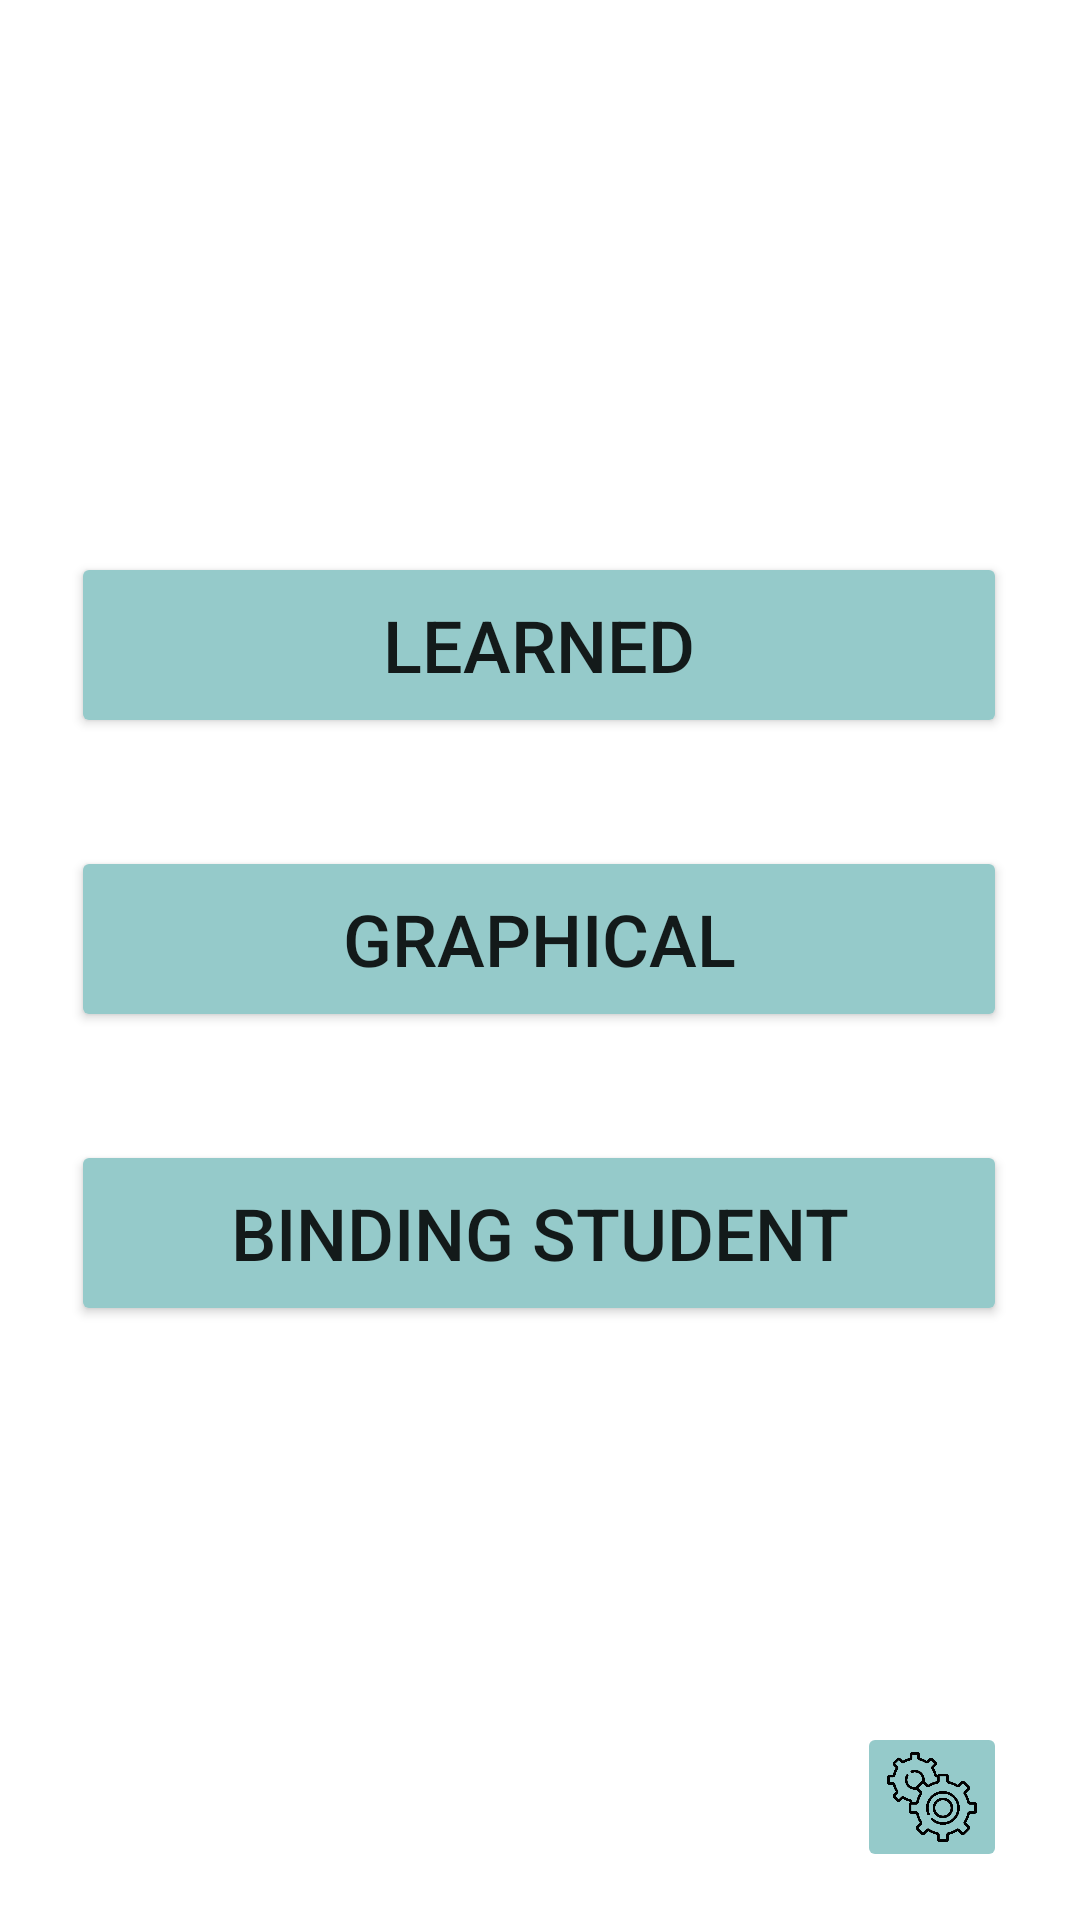

Write the Android layout XML for this screen, with the resource values it uses.
<!-- AndroidManifest.xml: application theme Theme.LearningPlatform -->
<!-- res/layout/activity_parent_home.xml -->
<?xml version="1.0" encoding="utf-8"?>
<androidx.constraintlayout.widget.ConstraintLayout xmlns:android="http://schemas.android.com/apk/res/android"
    xmlns:app="http://schemas.android.com/apk/res-auto"
    xmlns:tools="http://schemas.android.com/tools"
    android:layout_width="match_parent"
    android:layout_height="match_parent"
    tools:context=".HomeActivity">

    <ImageButton
        android:id="@+id/systemBtn"
        android:layout_width="50dp"
        android:layout_height="50dp"
        android:layout_marginBottom="16dp"
        android:backgroundTint="#95CACA"
        android:onClick="System"
        android:scaleType="centerCrop"
        app:layout_constraintBottom_toBottomOf="parent"
        app:layout_constraintEnd_toEndOf="parent"
        app:layout_constraintHorizontal_bias="0.922"
        app:layout_constraintStart_toStartOf="parent"
        app:srcCompat="@drawable/system" />

    <Button
        android:id="@+id/btn_binding"
        android:layout_width="312dp"
        android:layout_height="62dp"
        android:layout_marginTop="36dp"
        android:backgroundTint="?attr/button_color"
        android:onClick="Parent"
        android:text="Binding Student"
        android:textSize="24sp"
        app:layout_constraintEnd_toEndOf="parent"
        app:layout_constraintHorizontal_bias="0.494"
        app:layout_constraintStart_toStartOf="parent"
        app:layout_constraintTop_toBottomOf="@+id/graphical" />

    <Button
        android:id="@+id/learn"
        android:layout_width="312dp"
        android:layout_height="62dp"
        android:layout_marginTop="184dp"
        android:backgroundTint="?attr/button_color"
        android:onClick="learningplatform"
        android:text="learned"
        android:textSize="24sp"
        app:layout_constraintEnd_toEndOf="parent"
        app:layout_constraintHorizontal_bias="0.494"
        app:layout_constraintStart_toStartOf="parent"
        app:layout_constraintTop_toTopOf="parent" />

    <Button
        android:id="@+id/graphical"
        android:layout_width="312dp"
        android:layout_height="62dp"
        android:layout_marginTop="36dp"
        android:backgroundTint="?attr/button_color"
        android:text="graphical"
        android:textSize="24sp"
        app:layout_constraintEnd_toEndOf="parent"
        app:layout_constraintHorizontal_bias="0.494"
        app:layout_constraintStart_toStartOf="parent"
        app:layout_constraintTop_toBottomOf="@+id/learn" />

</androidx.constraintlayout.widget.ConstraintLayout>
<!-- resources referenced by this layout -->
<resources>
  <!-- drawable system: png bitmap (drawable, 71603 bytes) -->
  <style name="Theme.LearningPlatform" parent="Theme.MaterialComponents.DayNight.NoActionBar">
          
          <item name="colorPrimary">@color/purple_500</item>
          <item name="colorPrimaryVariant">@color/purple_700</item>
          <item name="colorOnPrimary">@color/white</item>
          
          <item name="colorSecondary">@color/teal_200</item>
          <item name="colorSecondaryVariant">@color/teal_700</item>
          <item name="colorOnSecondary">@color/black</item>
          
          <item name="android:statusBarColor">?attr/colorPrimaryVariant</item>
          
  
          <item name="background_color">#E8E8D0</item>
          <item name="button_color">#95CACA</item>
      </style>
  <!-- not gathered from this repository: default colours our renderer supplied (Android Studio template values) -->
  <color name="purple_500">#FF6200EE</color>
  <color name="purple_700">#FF3700B3</color>
  <color name="teal_200">#FF03DAC5</color>
  <color name="teal_700">#FF018786</color>
  <color name="black">#FF000000</color>
  <color name="white">#FFFFFFFF</color>
</resources>
